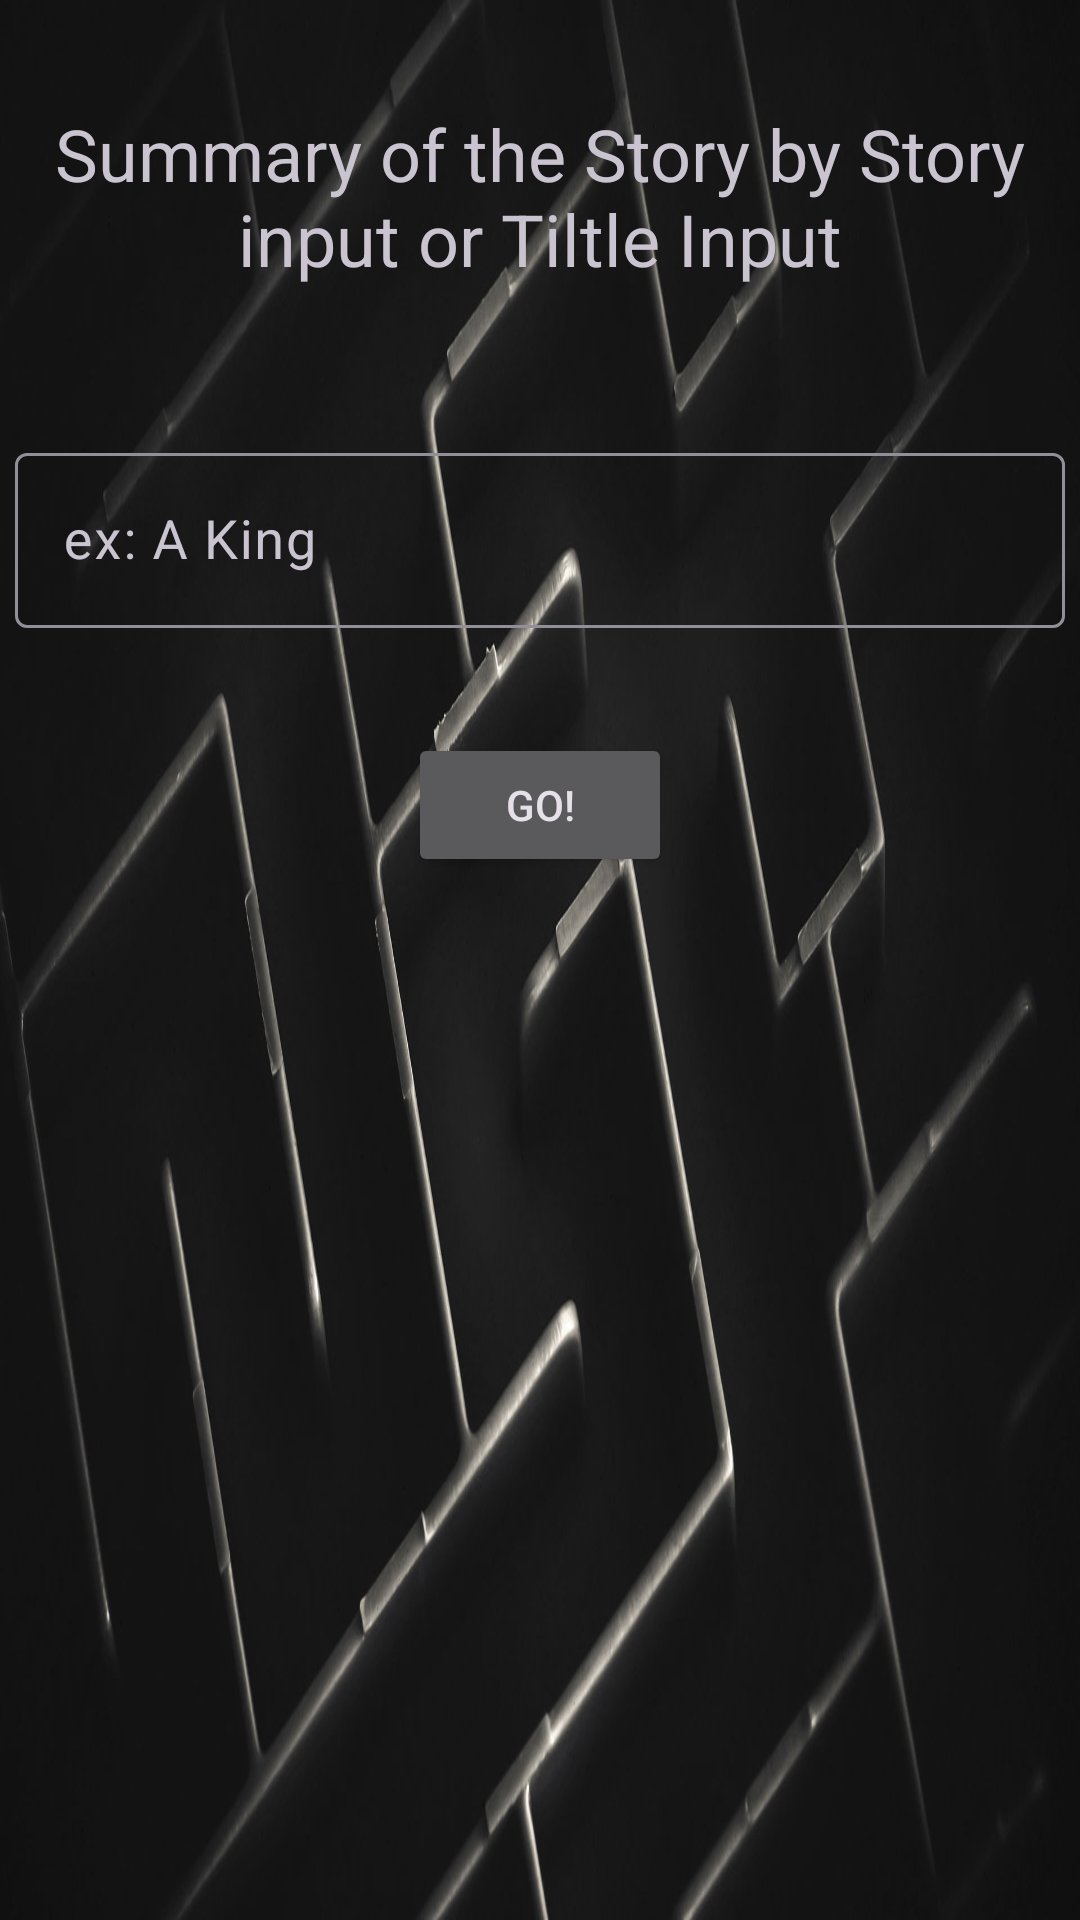

Layout XML and referenced resources for this Android screen:
<!-- AndroidManifest.xml: application theme Theme.ThorED -->
<!-- res/layout/activity_summary_card.xml -->
<?xml version="1.0" encoding="utf-8"?>
<androidx.constraintlayout.widget.ConstraintLayout xmlns:android="http://schemas.android.com/apk/res/android"
    xmlns:app="http://schemas.android.com/apk/res-auto"
    xmlns:tools="http://schemas.android.com/tools"
    android:layout_width="match_parent"
    android:layout_height="match_parent"
    tools:context=".SummaryCardActivity"
    android:background="@drawable/bg1">

    <androidx.core.widget.NestedScrollView
        android:layout_width="match_parent"
        android:layout_height="match_parent"
        android:fillViewport="true"
        app:layout_constraintBottom_toBottomOf="parent"
        app:layout_constraintEnd_toEndOf="parent"
        app:layout_constraintHorizontal_bias="0.5"
        app:layout_constraintStart_toStartOf="parent"
        app:layout_constraintTop_toTopOf="parent">

        <androidx.constraintlayout.widget.ConstraintLayout
            android:layout_width="match_parent"
            android:layout_height="match_parent">

            <TextView
                android:id="@+id/c3d_tv"
                android:layout_width="wrap_content"
                android:layout_height="wrap_content"
                android:layout_marginStart="5dp"
                android:layout_marginTop="35dp"
                android:layout_marginEnd="5dp"
                android:gravity="center"
                android:text="@string/card4_d"
                android:textSize="24sp"
                app:layout_constraintEnd_toEndOf="parent"
                app:layout_constraintHorizontal_bias="0.5"
                app:layout_constraintStart_toStartOf="parent"
                app:layout_constraintTop_toTopOf="parent" />

            <com.google.android.material.textfield.TextInputLayout
                android:id="@+id/q4_til"
                android:layout_width="350dp"
                android:layout_height="wrap_content"
                android:layout_marginTop="50dp"
                app:layout_constraintEnd_toEndOf="parent"
                app:layout_constraintHorizontal_bias="0.5"
                app:layout_constraintStart_toStartOf="parent"
                app:layout_constraintTop_toBottomOf="@+id/c3d_tv">

                <com.google.android.material.textfield.TextInputEditText
                    android:id="@+id/q4_et"
                    android:layout_width="match_parent"
                    android:layout_height="wrap_content"
                    android:hint="ex: A King"
                    android:textSize="18sp" />
            </com.google.android.material.textfield.TextInputLayout>

            <Button
                android:id="@+id/q4_btn"
                android:layout_width="wrap_content"
                android:layout_height="wrap_content"
                android:layout_marginTop="35dp"
                android:text="Go!"
                app:layout_constraintEnd_toEndOf="parent"
                app:layout_constraintHorizontal_bias="0.5"
                app:layout_constraintStart_toStartOf="parent"
                app:layout_constraintTop_toBottomOf="@+id/q4_til" />

            <TextView
                android:id="@+id/q4_tv"
                android:layout_width="350dp"
                android:layout_height="wrap_content"
                android:layout_marginTop="35dp"
                android:textIsSelectable="true"
                android:textSize="20sp"
                android:visibility="invisible"
                app:layout_constraintEnd_toEndOf="parent"
                app:layout_constraintHorizontal_bias="0.5"
                app:layout_constraintStart_toStartOf="parent"
                app:layout_constraintTop_toBottomOf="@+id/q4_btn" />

            <TextView
                android:id="@+id/textView3"
                android:layout_width="wrap_content"
                android:layout_height="wrap_content"
                android:layout_marginTop="10dp"
                android:textSize="34sp"
                app:layout_constraintEnd_toEndOf="parent"
                app:layout_constraintHorizontal_bias="0.5"
                app:layout_constraintStart_toStartOf="parent"
                app:layout_constraintTop_toBottomOf="@+id/q4_tv" />

        </androidx.constraintlayout.widget.ConstraintLayout>

    </androidx.core.widget.NestedScrollView>

</androidx.constraintlayout.widget.ConstraintLayout>
<!-- resources referenced by this layout -->
<resources>
  <!-- drawable bg1: png bitmap (drawable, 98734 bytes) -->
  <string name="card4_d">Summary of the Story by Story input or Tiltle Input</string>
  <style name="Theme.ThorED" parent="Theme.Material3.Dark">
          
          <item name="colorPrimary">@color/purple_500</item>
          <item name="colorPrimaryVariant">@color/purple_700</item>
          <item name="colorOnPrimary">@color/white</item>
          
          <item name="colorSecondary">@color/teal_200</item>
          <item name="colorSecondaryVariant">@color/teal_700</item>
          <item name="colorOnSecondary">@color/black</item>
          
          <item name="android:statusBarColor" tools:targetApi="l">?attr/colorPrimaryVariant</item>
          
      </style>
  <!-- not gathered from this repository: default colours our renderer supplied (Android Studio template values) -->
  <color name="purple_500">#FF6200EE</color>
  <color name="purple_700">#FF3700B3</color>
  <color name="teal_200">#FF03DAC5</color>
  <color name="teal_700">#FF018786</color>
  <color name="black">#FF000000</color>
  <color name="white">#FFFFFFFF</color>
</resources>
